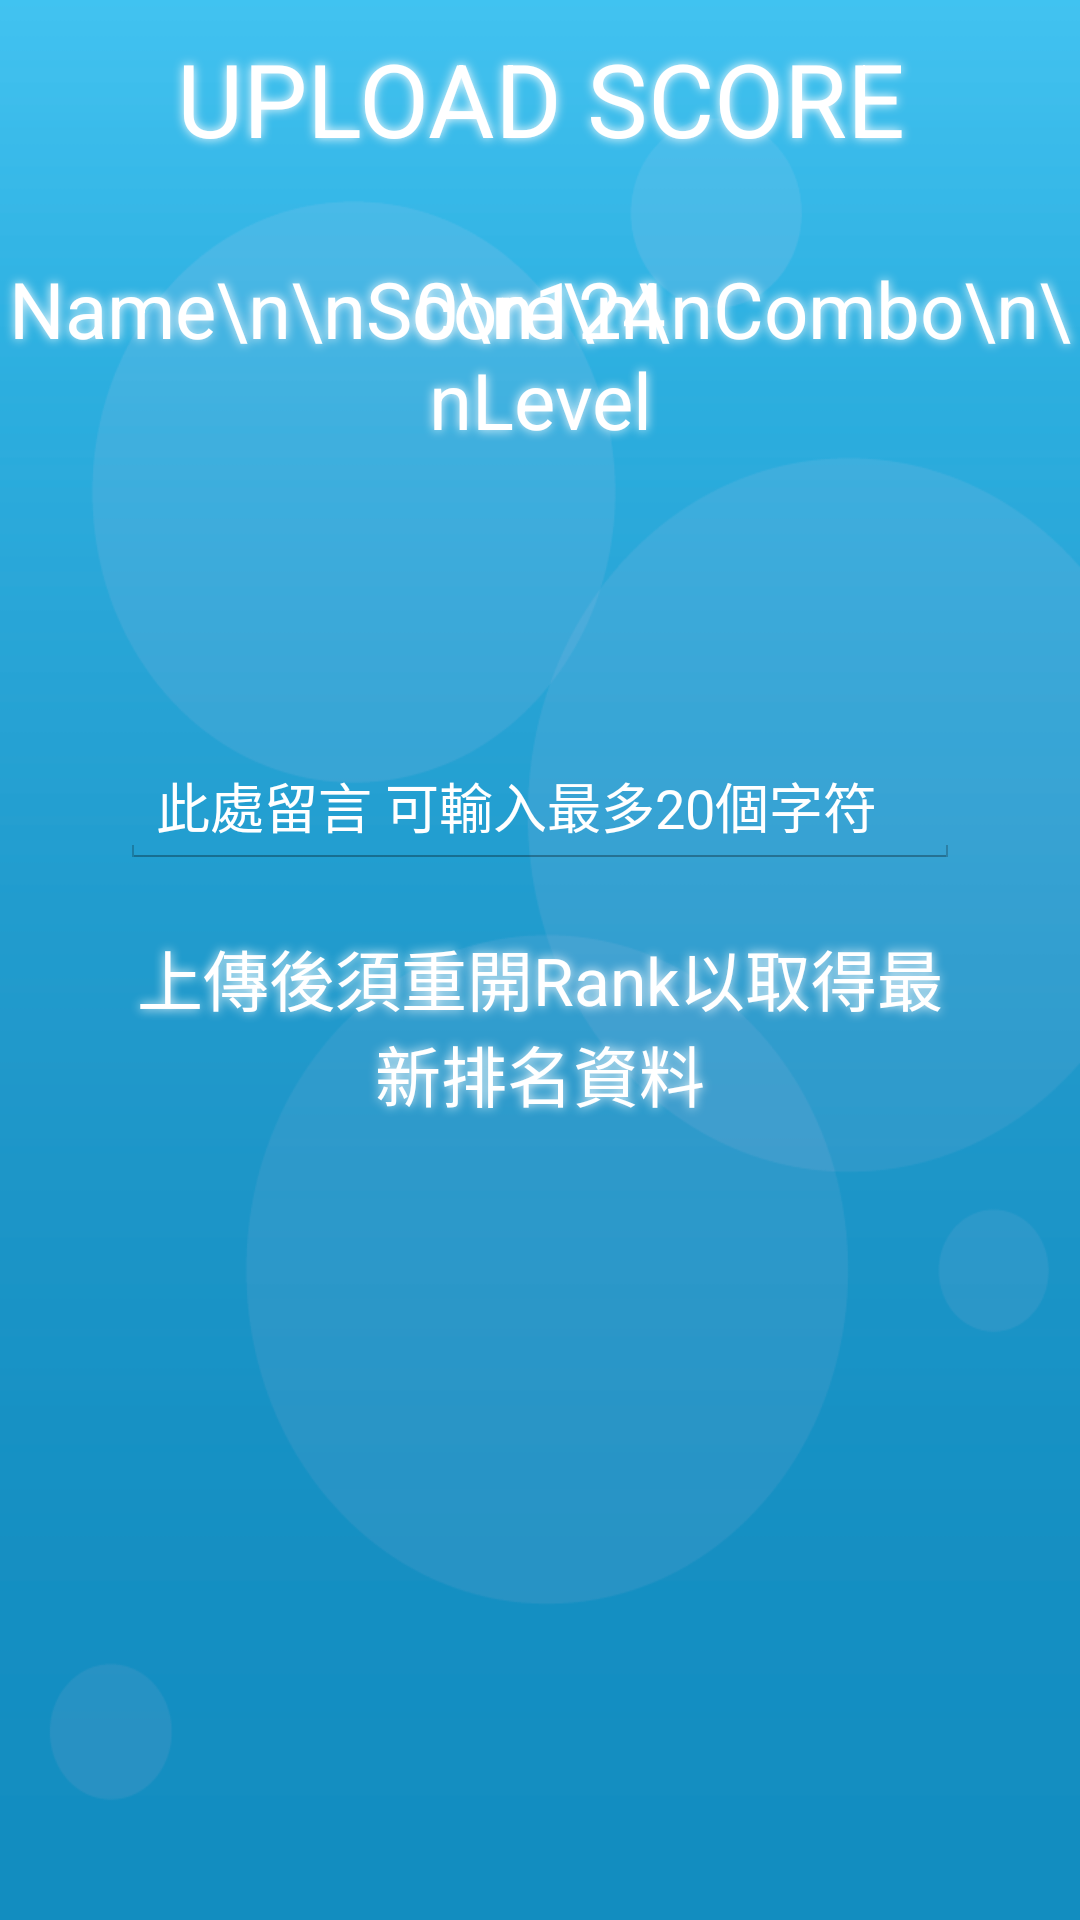

Here is an Android app screen rendered from its layout file. Give the layout XML and the strings, colors and styles it references.
<!-- AndroidManifest.xml: application theme AppTheme -->
<!-- res/layout/score_update.xml -->
<RelativeLayout xmlns:android="http://schemas.android.com/apk/res/android"
    xmlns:tools="http://schemas.android.com/tools"
    android:layout_width="match_parent"
    android:layout_height="match_parent"
    android:paddingBottom="@dimen/activity_vertical_margin"
    android:paddingLeft="@dimen/activity_horizontal_margin"
    android:paddingRight="@dimen/activity_horizontal_margin"
    android:paddingTop="@dimen/activity_vertical_margin"
    android:background="@drawable/bg"
    tools:context=".ActivityPoke" >
	
    <TextView
        android:id="@+id/desc0"
        android:layout_width="fill_parent"
        android:layout_height="wrap_content"
        android:layout_alignParentTop="true"
        android:layout_centerHorizontal="true"
        android:layout_marginTop="10dp"
        android:textSize="34sp"
        android:gravity="left"
        android:text="UPLOAD SCORE"
        android:shadowColor="#ffffff"
        android:shadowDx="0"
        android:shadowDy="0"
        android:shadowRadius="8"
        android:textColor="#ffffff" 
        android:textAlignment="center" />
    
    <TextView
        android:id="@+id/desc1"
        android:layout_width="fill_parent"
        android:layout_height="wrap_content"
        android:layout_centerHorizontal="true"
        android:layout_below="@+id/desc0"
        android:layout_marginTop="30dp"
        android:textSize="26sp"
        android:gravity="left"
        android:text="Name\n\nScore\n\nCombo\n\nLevel"
        android:shadowColor="#ffffff"
        android:shadowDx="0"
        android:shadowDy="0"
        android:shadowRadius="8"
        android:textColor="#ffffff" 
        android:textAlignment="center" />
    
    <TextView
        android:id="@+id/scoreDataText"
        android:layout_width="fill_parent"
        android:layout_height="wrap_content"
        android:layout_centerHorizontal="true"
        android:layout_marginTop="30dp"
        android:layout_below="@+id/desc0"
        android:textSize="26sp"
        android:gravity="right"
        android:text="0\n124"
        android:shadowColor="#ffffff"
        android:shadowDx="0"
        android:shadowDy="0"
        android:shadowRadius="8"
        android:textColor="#ffffff" 
        android:textAlignment="center" />
    
    <Button
        android:id="@+id/scoreUpdateBtn"
        android:layout_width="280dp"
        android:layout_height="32dp"
        android:background="@drawable/update"
        android:layout_below="@+id/scoreDataText"
        android:layout_centerHorizontal="true"
        android:layout_marginTop="79dp"
        android:text=""
        android:visibility="invisible" />

    <EditText
        android:id="@+id/updMsgTv"
        android:layout_width="280dp"
        android:layout_height="wrap_content"
        android:layout_below="@+id/scoreUpdateBtn"
        android:layout_centerHorizontal="true"
        android:layout_marginTop="17dp"
        android:textColor="#ffffff" 
        
        android:ems="10"
        android:hint="此處留言 可輸入最多20個字符"
        android:textColorHint="#FFFFFFFF"
        android:maxLength="20" />
    
    <TextView
        android:id="@+id/desc2"
        android:layout_width="280dp"
        android:layout_height="wrap_content"
        android:layout_centerHorizontal="true"
        android:layout_marginTop="20dp"
        android:layout_below="@+id/updMsgTv"
        android:textSize="22sp"
        android:gravity="center"
        android:text="上傳後須重開Rank以取得最新排名資料"
        android:shadowColor="#ffffff"
        android:shadowDx="0"
        android:shadowDy="0"
        android:shadowRadius="8"
        android:textColor="#ffffff" 
        android:textAlignment="center" />

</RelativeLayout>
<!-- resources referenced by this layout -->
<resources>
  <!-- drawable bg: png bitmap (drawable-hdpi, 21421 bytes) -->
  <!-- drawable update: png bitmap (drawable-hdpi, 5694 bytes) -->
  <style name="AppTheme" parent="AppBaseTheme">
          
      </style>
  <style name="AppBaseTheme" parent="android:Theme.Holo.Light">
          
          
     		<item name="android:windowNoTitle">true</item>
      </style>
</resources>
